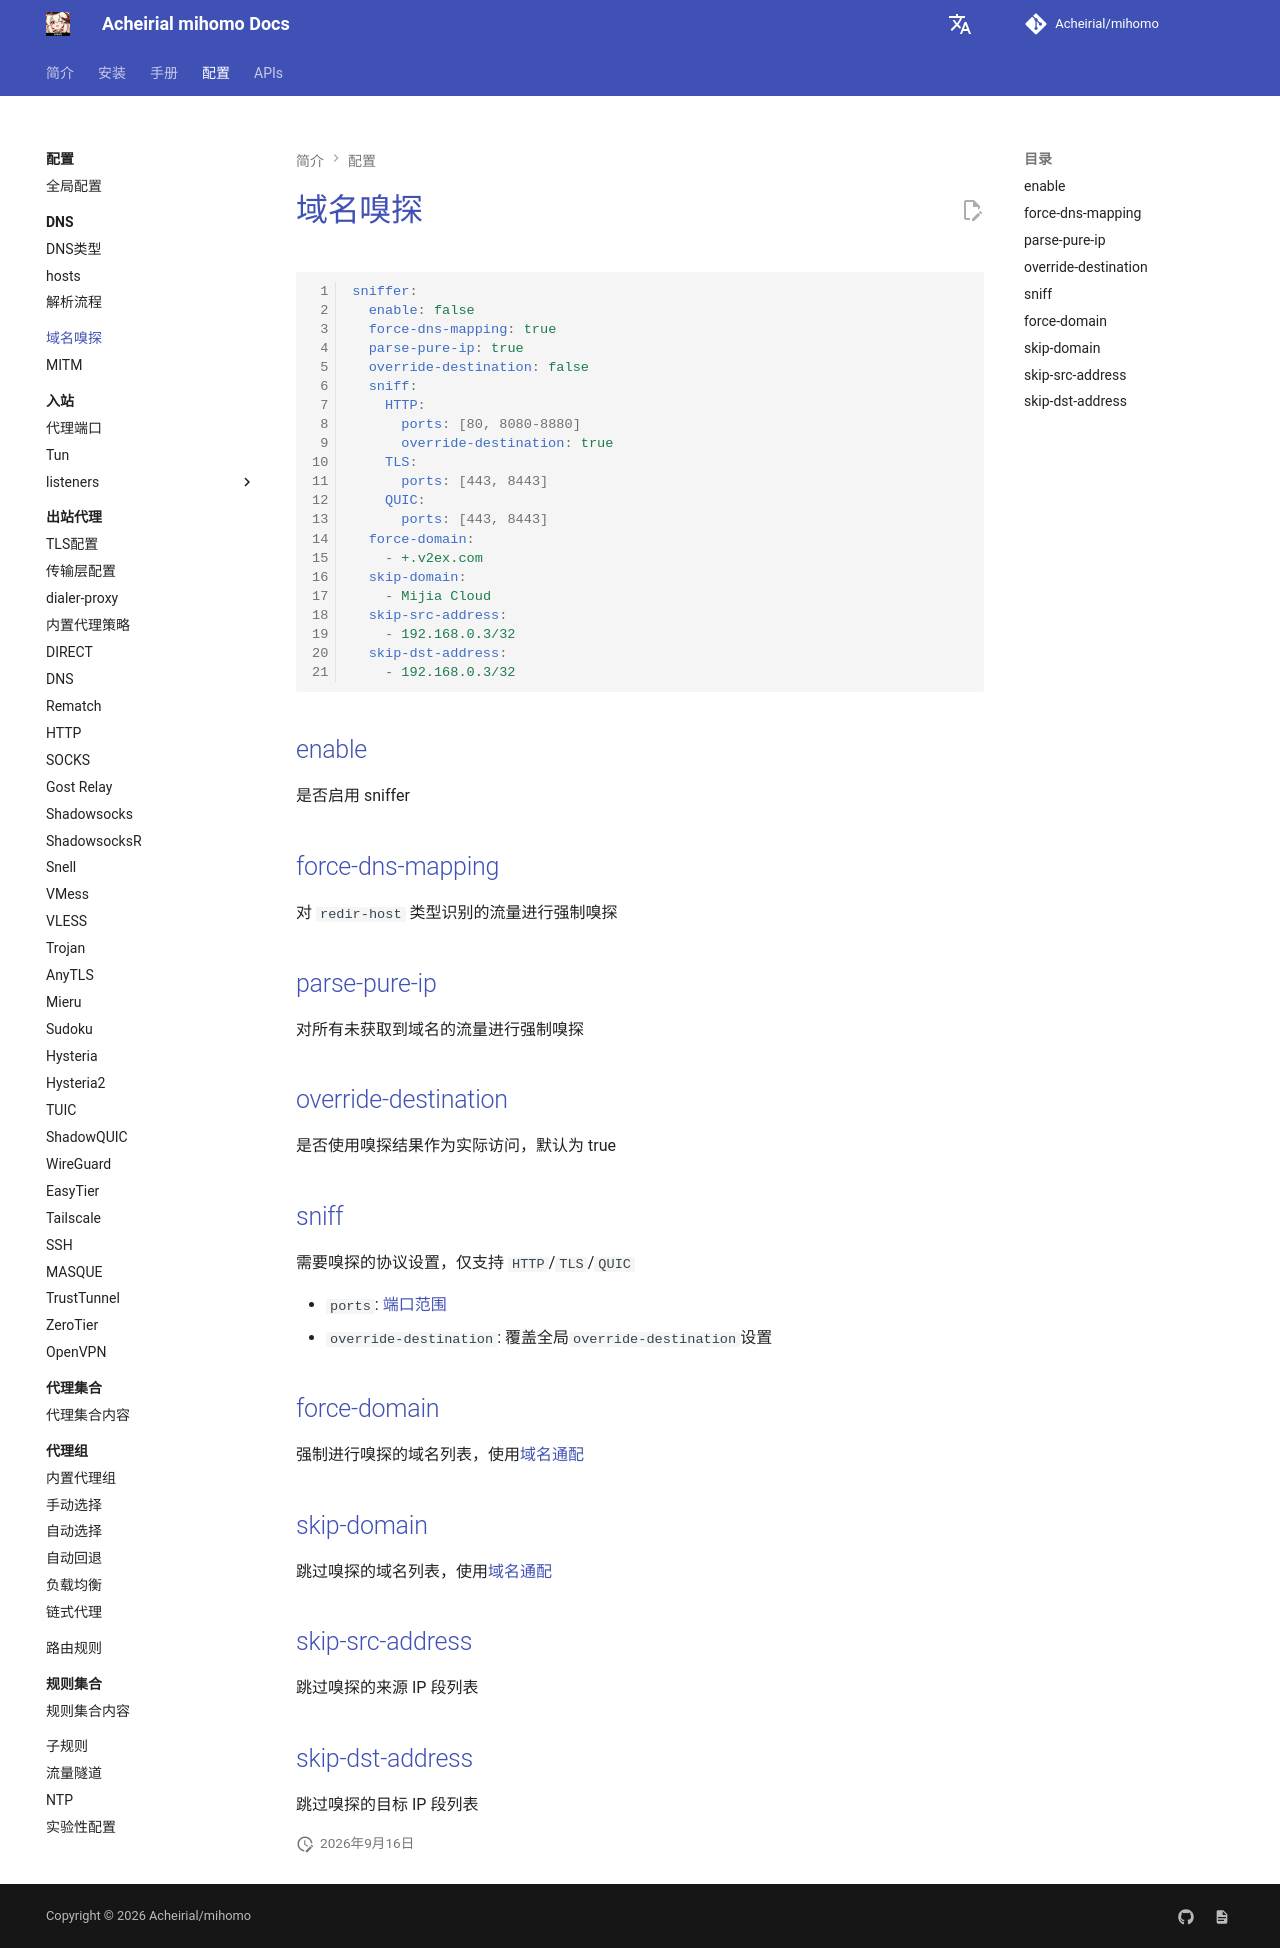

repository: Acheirial/mihomo · page: config/sniff/index.html · generator: mkdocs

# 域名嗅探

```{.yaml linenums="1"}
sniffer:
  enable: false
  force-dns-mapping: true
  parse-pure-ip: true
  override-destination: false
  sniff:
    HTTP:
      ports: [80, 8080-8880]
      override-destination: true
    TLS:
      ports: [443, 8443]
    QUIC:
      ports: [443, 8443]
  force-domain:
    - +.v2ex.com
  skip-domain:
    - Mijia Cloud
  skip-src-address:
    - 192.168.0.3/32
  skip-dst-address:
    - 192.168.0.3/32
```

## enable

是否启用 sniffer

## force-dns-mapping

对 `redir-host` 类型识别的流量进行强制嗅探

## parse-pure-ip

对所有未获取到域名的流量进行强制嗅探

## override-destination

是否使用嗅探结果作为实际访问，默认为 true

## sniff

需要嗅探的协议设置，仅支持 `HTTP`/`TLS`/`QUIC`

- `ports`: [端口范围](../../handbook/syntax.md#port-ranges)
- `override-destination`: 覆盖全局`override-destination`设置

## force-domain

强制进行嗅探的域名列表，使用[域名通配](../../handbook/syntax.md#domain-wildcards)

## skip-domain

跳过嗅探的域名列表，使用[域名通配](../../handbook/syntax.md#domain-wildcards)

## skip-src-address

跳过嗅探的来源 IP 段列表

## skip-dst-address

跳过嗅探的目标 IP 段列表
